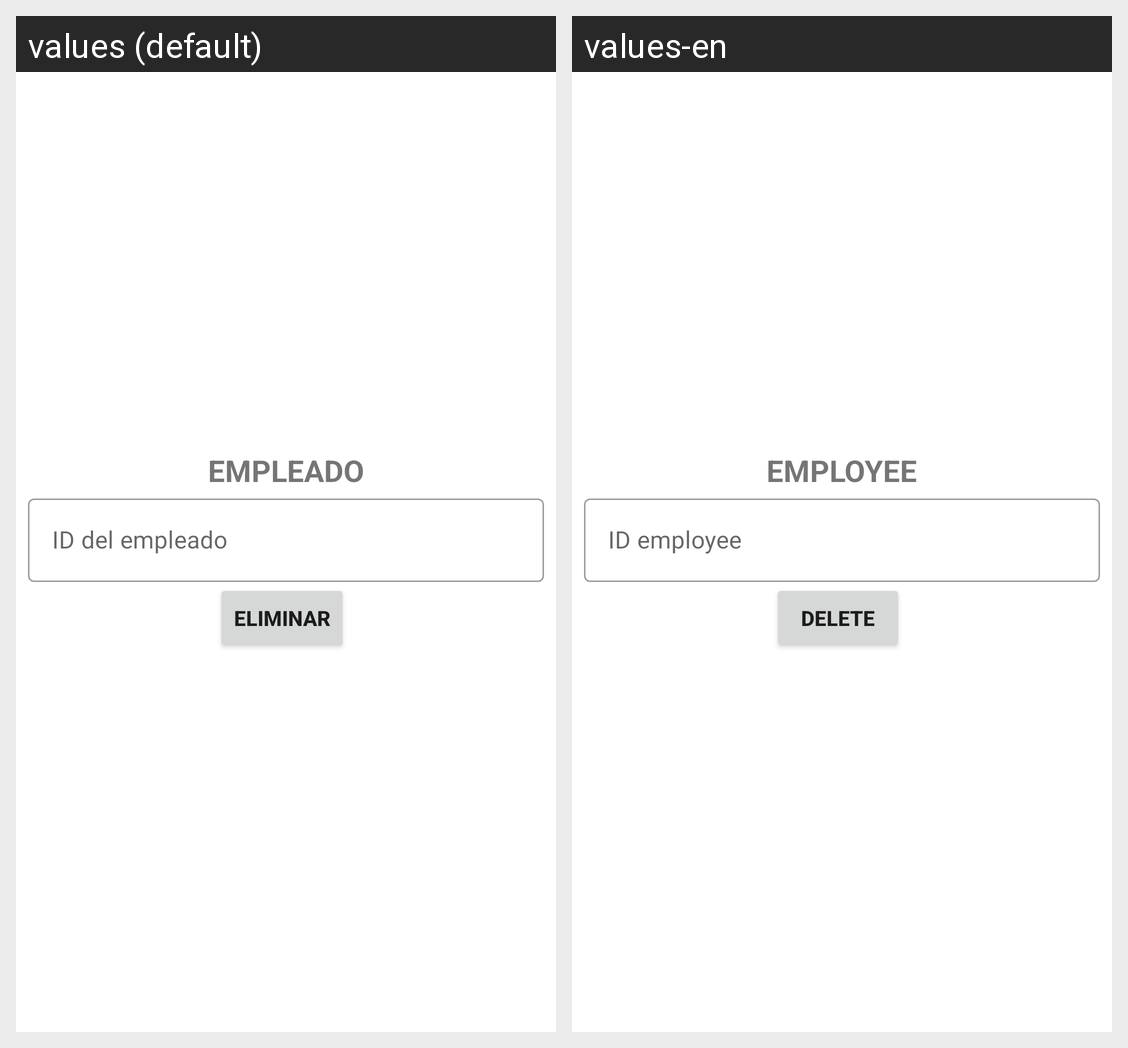

Strings drawn on this Android screen and how each of the app's shown locales translates them:
Android screen res/layout/activity_empleado_eliminar.xml rendered under 2 locales, left to right: values (default), values-en. Device: Nexus 5 (rendered at 1080×1920; each locale shown at half size, 540×960, under a caption strip naming it); theme Theme.CafetinesUES.
Strings drawn on this screen, with the default value and each locale's value (text and hints the layout hard-codes, and strings that could not be matched under every locale, appear in the picture but are not listed):

texto_Empleado
  values: EMPLEADO
  values-en: EMPLOYEE

id_Empleado
  values: ID del empleado
  values-en: ID employee

eliminar
  values: Eliminar
  values-en: Delete
